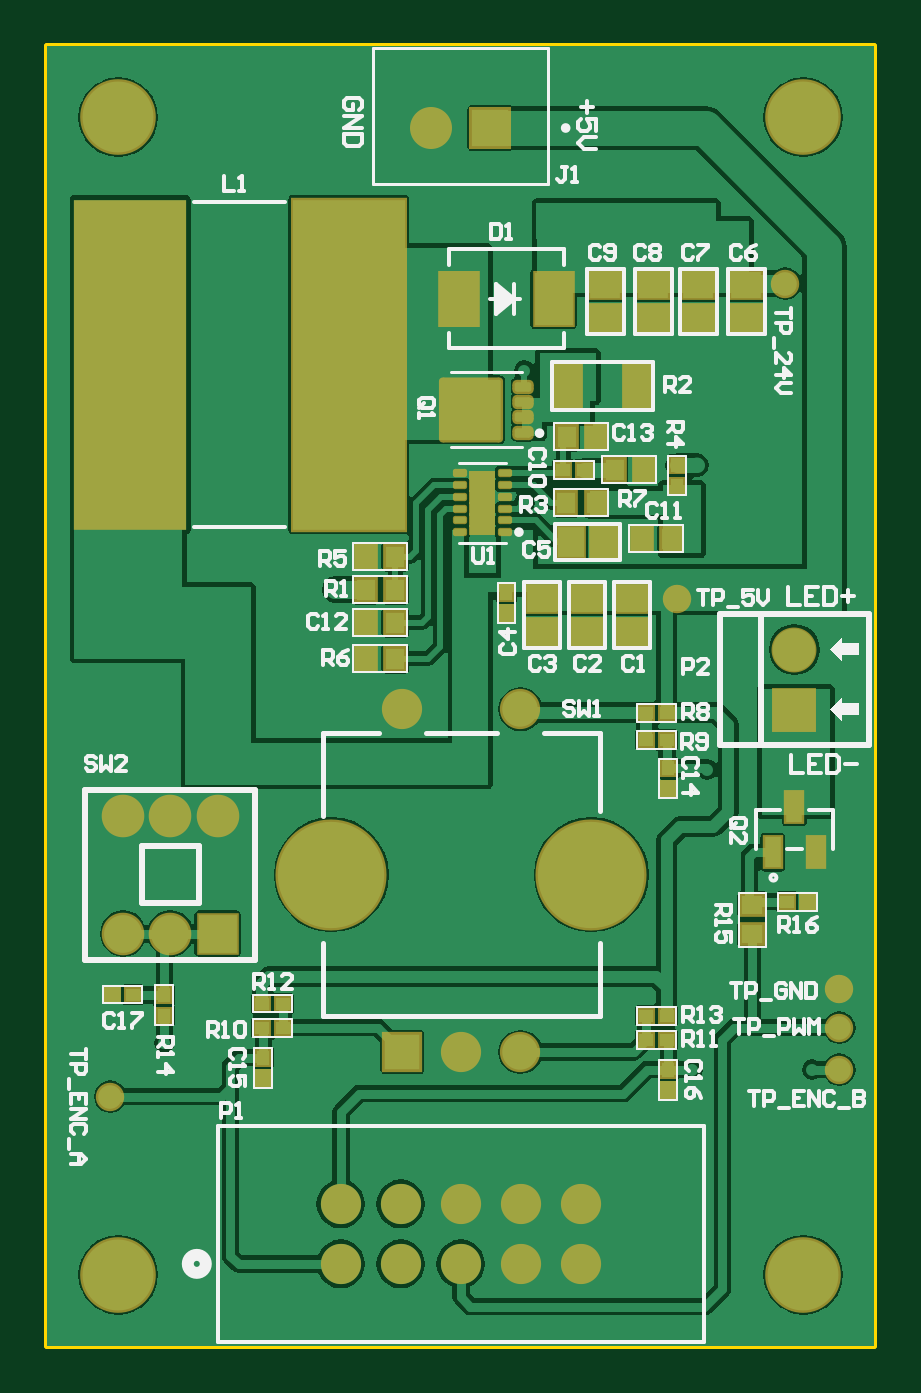
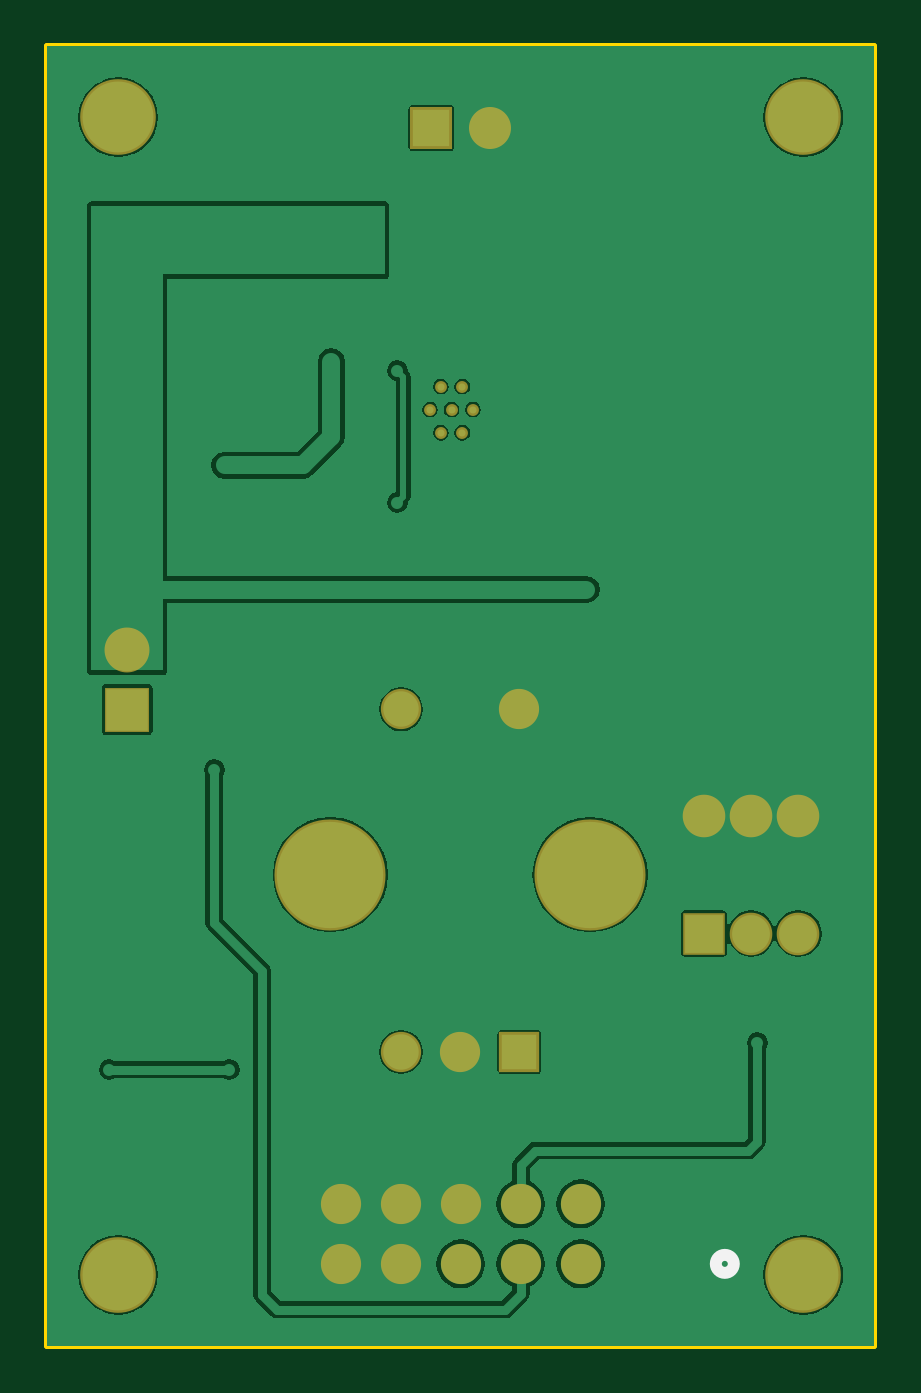
Circuit board: 8 layer files. Board 35.0 x 55.0 mm.
- bottom_copper: Inter_board.GBL (25276 bytes)
- bottom_silk: Inter_board.GBO (153 bytes)
- bottom_mask: Inter_board.GBS (1232 bytes)
- outline: Inter_board.GM1 (193 bytes)
- top_copper: Inter_board.GTL (49468 bytes)
- top_silk: Inter_board.GTO (23219 bytes)
- paste: Inter_board.GTP (19555 bytes)
- top_mask: Inter_board.GTS (11253 bytes)

=== bottom_copper: Inter_board.GBL (25276 bytes, source omitted) ===
=== bottom_silk: Inter_board.GBO ===
G04 Layer_Color=32896*
%FSLAX25Y25*%
%MOIN*%
G70*
G01*
G75*
%ADD25C,0.02000*%
D25*
X26398Y13622D02*
G03*
X26398Y13622I-1500J0D01*
G01*
M02*

=== bottom_mask: Inter_board.GBS ===
G04 Layer_Color=16711935*
%FSLAX25Y25*%
%MOIN*%
G70*
G01*
G75*
%ADD74C,0.06700*%
%ADD103C,0.12611*%
%ADD104C,0.07487*%
%ADD105R,0.07487X0.07487*%
%ADD106C,0.01981*%
%ADD107C,0.07001*%
%ADD108R,0.07001X0.07001*%
%ADD109C,0.06706*%
%ADD110R,0.06706X0.06706*%
%ADD111C,0.18516*%
%ADD112C,0.07099*%
%ADD113R,0.07099X0.07099*%
D74*
X48898Y13622D02*
D03*
Y23622D02*
D03*
X58898Y13622D02*
D03*
Y23622D02*
D03*
X68898Y13622D02*
D03*
Y23622D02*
D03*
X78898Y13622D02*
D03*
Y23622D02*
D03*
X88898Y13622D02*
D03*
Y23622D02*
D03*
D103*
X125984Y204724D02*
D03*
X11811D02*
D03*
X125984Y11811D02*
D03*
X11811D02*
D03*
D104*
X124500Y116000D02*
D03*
D105*
Y106000D02*
D03*
D106*
X68657Y159839D02*
D03*
X72220D02*
D03*
X66874Y156000D02*
D03*
X70437D02*
D03*
X74000D02*
D03*
X68657Y152161D02*
D03*
X72220D02*
D03*
D107*
X63976Y202933D02*
D03*
D108*
X73819D02*
D03*
D109*
X78843Y106043D02*
D03*
X59158D02*
D03*
X69000Y48957D02*
D03*
X78843D02*
D03*
D110*
X59158D02*
D03*
D111*
X90654Y78484D02*
D03*
X47346D02*
D03*
D112*
X28374Y88342D02*
D03*
X20500D02*
D03*
X12626D02*
D03*
X20500Y68657D02*
D03*
X12626D02*
D03*
D113*
X28374Y68659D02*
D03*
M02*

=== outline: Inter_board.GM1 ===
G04 Layer_Color=16711935*
%FSLAX25Y25*%
%MOIN*%
G70*
G01*
G75*
%ADD27C,0.01000*%
D27*
X0Y216535D02*
X137795D01*
Y0D02*
Y216535D01*
X0Y0D02*
X137795D01*
X0D02*
Y216535D01*
M02*

=== top_copper: Inter_board.GTL (49468 bytes, source omitted) ===
=== top_silk: Inter_board.GTO (23219 bytes, source omitted) ===
=== paste: Inter_board.GTP (19555 bytes, source omitted) ===
=== top_mask: Inter_board.GTS (11253 bytes, source omitted) ===
